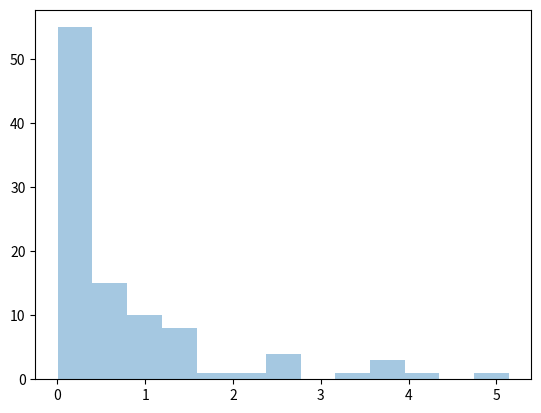

Source code (Python):
# distributing following pareto's law
# example : 80 - 20 distribution (20% factors cause 80% outcome)
# a     - shape parameter
# size  - the shape of returned array

from numpy import random

x = random.pareto(a = 2, size = (2, 3))
print(x)

from numpy import random
import matplotlib.pyplot as plt
import seaborn as sns

sns.distplot(random.pareto(a=2, size=100), kde=False)
plt.show()